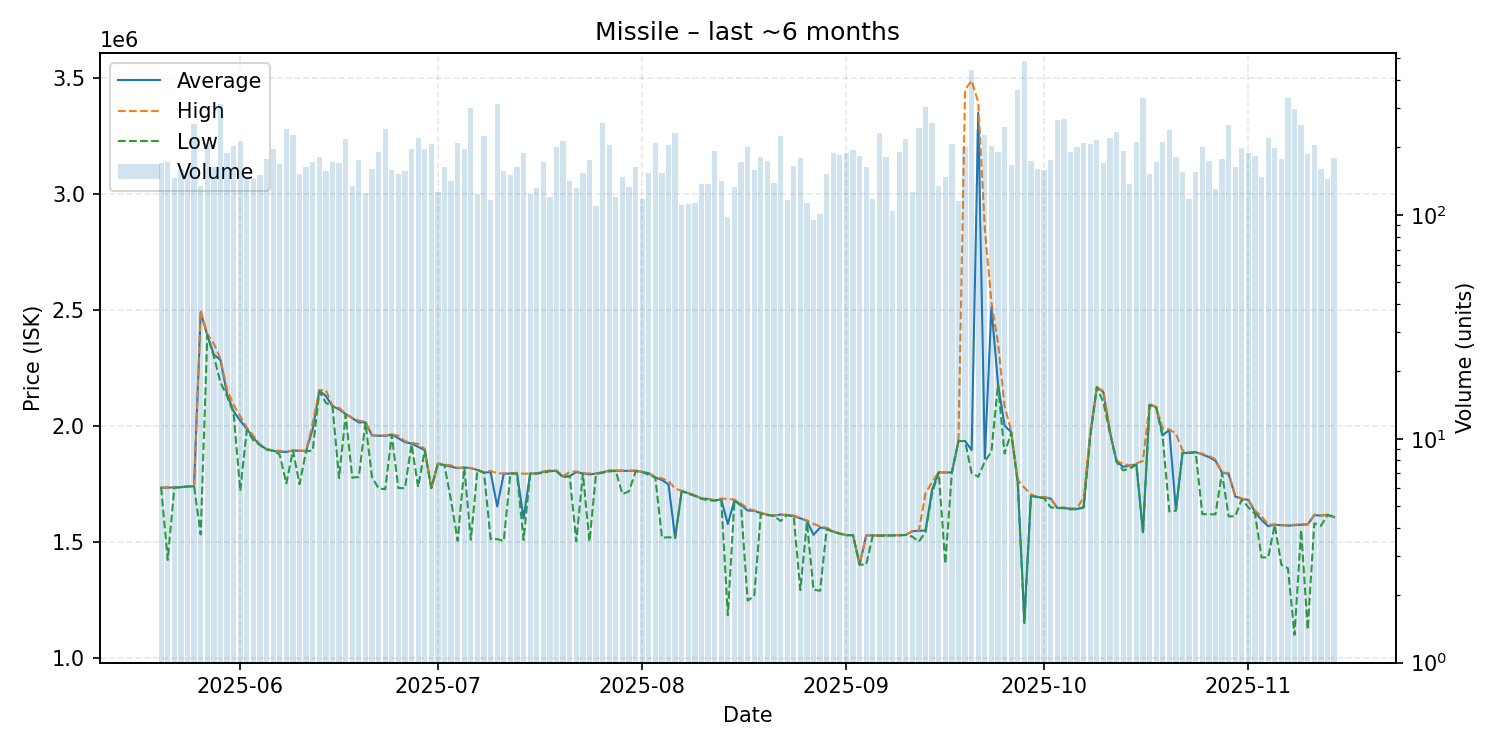

Data behind this chart, as committed beside it:
date, average, highest, lowest, order_count, volume
2025-05-20, 1733000, 1734000, 1733000, 115, 170
2025-05-21, 1733000, 1735000, 1421000, 112, 172
2025-05-22, 1733500, 1734000, 1733000, 88, 146
2025-05-23, 1735000, 1736000, 1735000, 116, 161
2025-05-24, 1738000, 1738000, 1738000, 139, 156
2025-05-25, 1739000, 1739000, 1739000, 142, 255
2025-05-26, 2488000, 2498000, 1531000, 109, 135
2025-05-27, 2392000, 2396000, 2391000, 101, 209
2025-05-28, 2307000, 2354000, 2298500, 113, 164
2025-05-29, 2284000, 2288000, 2187000, 132, 314
2025-05-30, 2136000, 2156000, 2128000, 126, 189
2025-05-31, 2062000, 2091000, 2053000, 149, 203
2025-06-01, 2022000, 2040000, 1719000, 129, 213
2025-06-02, 1987000, 1992000, 1981000, 98, 147
2025-06-03, 1947000, 1957000, 1937000, 111, 145
2025-06-04, 1918000, 1919000, 1916000, 95, 150
2025-06-05, 1898000, 1900000, 1897000, 105, 177
2025-06-06, 1892000, 1893000, 1892000, 138, 196
2025-06-07, 1887500, 1892000, 1875000, 132, 168
2025-06-08, 1887000, 1888000, 1751000, 140, 243
2025-06-09, 1893000, 1893000, 1893000, 117, 227
2025-06-10, 1892000, 1892000, 1748000, 99, 152
2025-06-11, 1891000, 1892000, 1890000, 115, 163
2025-06-12, 1986000, 2012000, 1893000, 96, 173
2025-06-13, 2151000, 2154000, 2148000, 109, 181
2025-06-14, 2128000, 2153000, 2099000, 113, 157
2025-06-15, 2084000, 2087000, 2083000, 129, 172
2025-06-16, 2071000, 2077000, 1774000, 103, 170
2025-06-17, 2050000, 2052000, 2047000, 116, 219
2025-06-18, 2033000, 2035000, 1776000, 97, 135
2025-06-19, 2014000, 2022000, 1779000, 127, 175
2025-06-20, 2015000, 2017000, 2013000, 103, 125
2025-06-21, 1958000, 1959500, 1778000, 114, 160
2025-06-22, 1957000, 1958000, 1730000, 123, 190
2025-06-23, 1956000, 1959000, 1726000, 102, 242
2025-06-24, 1962000, 1963000, 1960000, 102, 159
2025-06-25, 1946000, 1957000, 1731000, 97, 152
2025-06-26, 1929000, 1933000, 1731000, 95, 157
2025-06-27, 1923000, 1926000, 1920000, 137, 196
2025-06-28, 1909000, 1922000, 1736000, 128, 221
2025-06-29, 1895000, 1900000, 1894000, 125, 196
2025-06-30, 1731000, 1731000, 1731000, 90, 208
2025-07-01, 1837000, 1838000, 1835000, 88, 127
2025-07-02, 1830000, 1833000, 1830000, 107, 163
2025-07-03, 1823500, 1829000, 1676000, 106, 142
2025-07-04, 1817000, 1818000, 1504000, 117, 209
2025-07-05, 1820000, 1821000, 1819000, 125, 196
2025-07-06, 1817000, 1818000, 1508000, 151, 301
2025-07-07, 1809000, 1811000, 1809000, 101, 124
2025-07-08, 1798000, 1799000, 1797000, 121, 226
2025-07-09, 1800000, 1805000, 1511000, 80, 116
2025-07-10, 1652000, 1795000, 1511000, 138, 312
2025-07-11, 1793000, 1794000, 1503000, 104, 157
2025-07-12, 1794000, 1794000, 1794000, 112, 151
2025-07-13, 1796000, 1797000, 1793000, 114, 164
2025-07-14, 1600000, 1793000, 1507000, 89, 189
2025-07-15, 1794000, 1794000, 1794000, 84, 124
2025-07-16, 1794000, 1794000, 1794000, 96, 132
2025-07-17, 1801000, 1802500, 1796000, 106, 173
2025-07-18, 1805000, 1808000, 1804000, 83, 120
... 119 more rows
